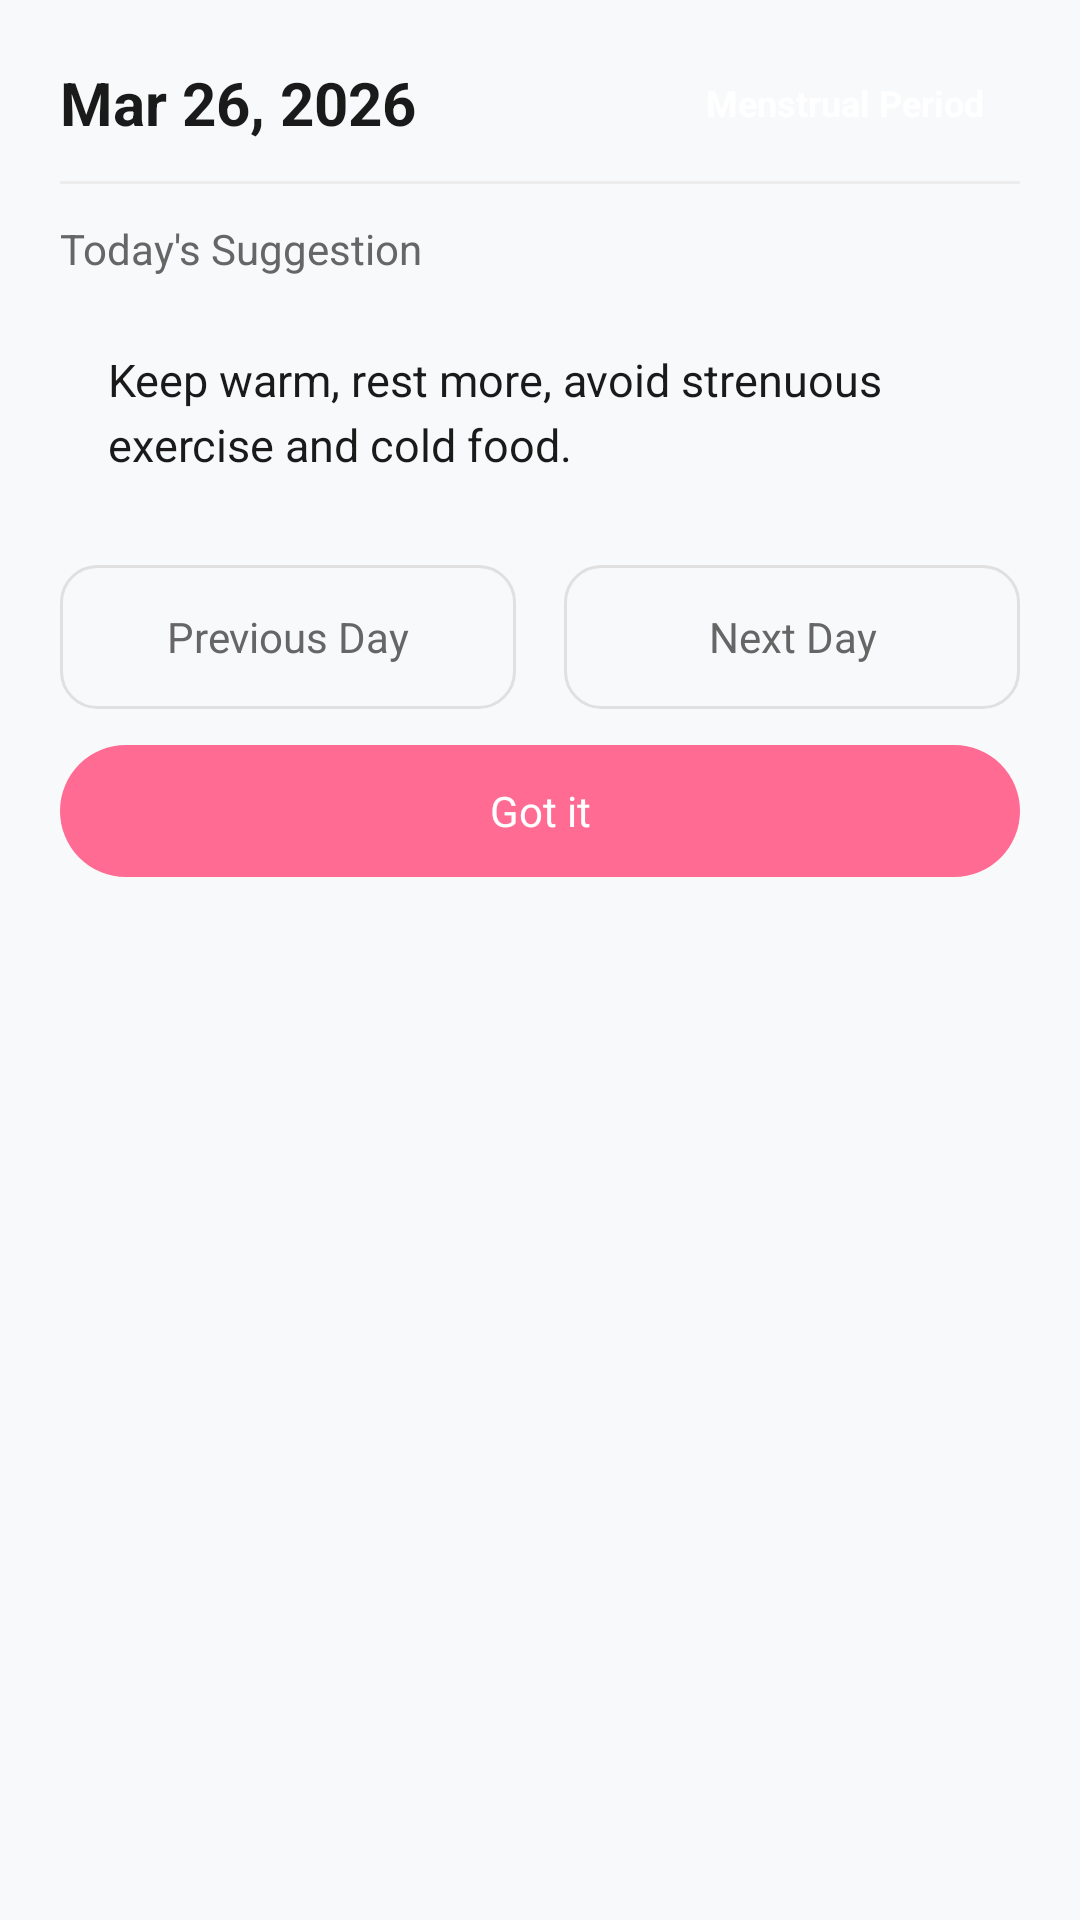

Android layout source for this screen:
<!-- AndroidManifest.xml: application theme Theme.Yuelan -->
<!-- res/layout/dialog_daily_suggestion.xml -->
<?xml version="1.0" encoding="utf-8"?>
<ScrollView xmlns:android="http://schemas.android.com/apk/res/android"
    xmlns:app="http://schemas.android.com/apk/res-auto"
    android:layout_width="match_parent"
    android:layout_height="wrap_content"
    android:background="@drawable/dialog_background"
    android:padding="20dp"
    android:scrollbars="none">

    <LinearLayout
        android:layout_width="match_parent"
        android:layout_height="wrap_content"
        android:orientation="vertical">

    <LinearLayout
        android:layout_width="match_parent"
        android:layout_height="wrap_content"
        android:orientation="horizontal"
        android:gravity="center_vertical"
        android:layout_marginBottom="12dp">

        <TextView
            android:id="@+id/tv_date"
            android:layout_width="0dp"
            android:layout_height="wrap_content"
            android:layout_weight="1"
            android:text="@string/daily_suggestion_date_placeholder"
            android:textColor="@color/text_title"
            android:textSize="20sp"
            android:textStyle="bold"/>

        <TextView
            android:id="@+id/tv_phase"
            android:layout_width="wrap_content"
            android:layout_height="wrap_content"
            android:background="@drawable/phase_tag_background"
            android:paddingHorizontal="12dp"
            android:paddingVertical="6dp"
            android:text="@string/cycle_menstrual_period_name"
            android:textColor="@android:color/white"
            android:textSize="12sp"
            android:textStyle="bold"/>

    </LinearLayout>

    
    <TextView
        android:id="@+id/tv_weather"
        android:layout_width="match_parent"
        android:layout_height="wrap_content"
        android:layout_marginBottom="6dp"
        android:textColor="@color/text_sub"
        android:textSize="12sp"
        android:visibility="gone" />

    
    <TextView
        android:id="@+id/tv_weather_tip"
        android:layout_width="match_parent"
        android:layout_height="wrap_content"
        android:layout_marginBottom="6dp"
        android:lineSpacingExtra="2dp"
        android:textColor="@color/text_body"
        android:textSize="12sp"
        android:visibility="gone" />

    <View
        android:layout_width="match_parent"
        android:layout_height="1dp"
        android:background="@color/divider"
        android:layout_marginBottom="12dp"/>

    <TextView
        android:layout_width="wrap_content"
        android:layout_height="wrap_content"
        android:text="@string/daily_suggestion_title"
        android:textColor="@color/text_sub"
        android:textSize="14sp"
        android:layout_marginBottom="8dp"/>

    <androidx.cardview.widget.CardView
        android:layout_width="match_parent"
        android:layout_height="wrap_content"
        app:cardCornerRadius="16dp"
        app:cardElevation="0dp"
        app:cardBackgroundColor="@color/inset_surface">

        <LinearLayout
            android:layout_width="match_parent"
            android:layout_height="wrap_content"
            android:orientation="vertical"
            android:padding="16dp">

            <TextView
                android:id="@+id/tv_suggestion"
                android:layout_width="match_parent"
                android:layout_height="wrap_content"
                android:text="@string/daily_suggestion_default"
                android:textColor="@color/text_title"
                android:textSize="15sp"
                android:lineSpacingExtra="4dp"/>

            
            <TextView
                android:id="@+id/tv_suggestion_toggle"
                android:layout_width="wrap_content"
                android:layout_height="wrap_content"
                android:layout_marginTop="2dp"
                android:background="?attr/selectableItemBackground"
                android:paddingVertical="4dp"
                android:text="@string/daily_suggestion_expand"
                android:textColor="@color/text_hint"
                android:textSize="12sp"
                android:visibility="gone"/>

            
            <TextView
                android:id="@+id/tv_yiji"
                android:layout_width="match_parent"
                android:layout_height="wrap_content"
                android:layout_marginTop="10dp"
                android:lineSpacingExtra="4dp"
                android:textColor="@color/text_body"
                android:textSize="13sp"
                android:visibility="gone"/>

            
            <TextView
                android:id="@+id/tv_insight_toggle"
                android:layout_width="wrap_content"
                android:layout_height="wrap_content"
                android:layout_marginTop="6dp"
                android:background="?attr/selectableItemBackground"
                android:paddingVertical="4dp"
                android:text="@string/daily_suggestion_why"
                android:textColor="@color/text_hint"
                android:textSize="12sp"
                android:visibility="gone"/>

            
            <TextView
                android:id="@+id/tv_insight"
                android:layout_width="match_parent"
                android:layout_height="wrap_content"
                android:lineSpacingExtra="2dp"
                android:textColor="@color/text_sub"
                android:textSize="12sp"
                android:visibility="gone"/>

            
            <LinearLayout
                android:id="@+id/layout_feedback"
                android:layout_width="match_parent"
                android:layout_height="wrap_content"
                android:layout_marginTop="6dp"
                android:orientation="horizontal"
                android:visibility="gone">

                <TextView
                    android:id="@+id/tv_useful"
                    android:layout_width="wrap_content"
                    android:layout_height="wrap_content"
                    android:background="?attr/selectableItemBackground"
                    android:paddingVertical="4dp"
                    android:paddingEnd="18dp"
                    android:text="@string/daily_suggestion_useful"
                    android:textColor="@color/text_hint"
                    android:textSize="12sp"/>

                <TextView
                    android:id="@+id/tv_swap"
                    android:layout_width="wrap_content"
                    android:layout_height="wrap_content"
                    android:background="?attr/selectableItemBackground"
                    android:paddingVertical="4dp"
                    android:paddingEnd="18dp"
                    android:text="@string/daily_suggestion_swap"
                    android:textColor="@color/text_hint"
                    android:textSize="12sp"/>

            </LinearLayout>

            
            <work.huacai.yuelan.widget.SuggestionCheckInView
                android:id="@+id/check_in"
                android:layout_width="match_parent"
                android:layout_height="wrap_content"
                android:visibility="gone"/>

        </LinearLayout>

    </androidx.cardview.widget.CardView>

    <LinearLayout
        android:layout_width="match_parent"
        android:layout_height="wrap_content"
        android:orientation="horizontal"
        android:layout_marginTop="14dp">

        <TextView
            android:id="@+id/tv_prev_day"
            android:layout_width="0dp"
            android:layout_height="48dp"
            android:layout_weight="1"
            android:layout_marginEnd="8dp"
            android:background="@drawable/btn_outline_background"
            android:gravity="center"
            android:text="@string/daily_suggestion_prev_day"
            android:textColor="@color/text_sub"
            android:textSize="14sp"/>

        <TextView
            android:id="@+id/tv_next_day"
            android:layout_width="0dp"
            android:layout_height="48dp"
            android:layout_weight="1"
            android:layout_marginStart="8dp"
            android:background="@drawable/btn_outline_background"
            android:gravity="center"
            android:text="@string/daily_suggestion_next_day"
            android:textColor="@color/text_sub"
            android:textSize="14sp"/>

    </LinearLayout>

    <TextView
        android:id="@+id/tv_close"
        android:layout_width="match_parent"
        android:layout_height="44dp"
        android:layout_marginTop="12dp"
        android:background="@drawable/btn_primary_background"
        android:gravity="center"
        android:text="@string/daily_suggestion_close"
        android:textColor="@android:color/white"
        android:textSize="14sp"/>

    
    <com.google.android.material.checkbox.MaterialCheckBox
        android:id="@+id/cb_no_remind_today"
        android:layout_width="wrap_content"
        android:layout_height="wrap_content"
        android:layout_gravity="center_horizontal"
        android:layout_marginTop="8dp"
        android:text="@string/daily_suggestion_no_remind_today"
        android:textColor="@color/text_sub"
        android:textSize="13sp"
        android:visibility="gone" />

    </LinearLayout>

</ScrollView>
<!-- resources referenced by this layout -->
<resources>
  <color name="divider">#ECECEC</color>
  <color name="inset_surface">#F8F9FA</color>
  <color name="text_body">#333333</color>
  <color name="text_hint">#999999</color>
  <color name="text_sub">#666666</color>
  <color name="text_title">#1A1A1A</color>
  <!-- drawable btn_outline_background (drawable) -->
  <?xml version="1.0" encoding="utf-8"?>
  <shape xmlns:android="http://schemas.android.com/apk/res/android">
      <solid android:color="@android:color/transparent" />
      <stroke
          android:width="1dp"
          android:color="@color/outline_stroke" />
      <corners android:radius="12dp" />
  </shape>
  <!-- drawable btn_primary_background (drawable) -->
  <?xml version="1.0" encoding="utf-8"?>
  <shape xmlns:android="http://schemas.android.com/apk/res/android">
      <solid android:color="@color/brand_primary"/>
      <corners android:radius="22dp"/>
  </shape>
  <string name="cycle_menstrual_period_name">Menstrual Period</string>
  <string name="daily_suggestion_close">Got it</string>
  <string name="daily_suggestion_date_placeholder">Mar 26, 2026</string>
  <string name="daily_suggestion_default">Keep warm, rest more, avoid strenuous exercise and cold food.</string>
  <string name="daily_suggestion_expand">Show more</string>
  <string name="daily_suggestion_next_day">Next Day</string>
  <string name="daily_suggestion_no_remind_today">Don\'t remind me today</string>
  <string name="daily_suggestion_prev_day">Previous Day</string>
  <string name="daily_suggestion_swap">Another one</string>
  <string name="daily_suggestion_title">Today\'s Suggestion</string>
  <string name="daily_suggestion_useful">Useful</string>
  <string name="daily_suggestion_why">Why this suggestion?</string>
  <style name="Theme.Yuelan" parent="Base.Theme.Yuelan" />
  <color name="outline_stroke">#E0E0E0</color>
  <color name="brand_primary">#FF6B93</color>
  <color name="app_background">#F8F9FA</color>
  <color name="splash_background">#FFF9FB</color>
  <!-- drawable ic_launcher_art_whale_moon (drawable) -->
  <?xml version="1.0" encoding="utf-8"?>
  <vector xmlns:android="http://schemas.android.com/apk/res/android"
      android:width="108dp"
      android:height="108dp"
      android:viewportWidth="108"
      android:viewportHeight="108">
  
      
      <path
          android:fillColor="#FFFFF2F5"
          android:pathData="M0,0h108v108h-108z" />
  
      
      <path
          android:fillColor="#FF12305B"
          android:pathData="M63,24 C33,36 33,76 46,84 C46,66 46,42 63,24 Z" />
  
      
      <path
          android:fillColor="#FFFF6B8E"
          android:pathData="M74,54m-6.5,0a6.5,6.5 0,1 1,13 0a6.5,6.5 0,1 1,-13 0" />
  </vector>
  <color name="pink_primary_variant">#FF69B4</color>
  <color name="text_primary">#8B475D</color>
  <style name="ThemeOverlay.Yuelan.MaterialAlertDialog" parent="ThemeOverlay.Material3.MaterialAlertDialog">
          <item name="colorSurface">@color/card_surface</item>
          <item name="colorOnSurface">@color/text_title</item>
          <item name="colorPrimary">@color/pink_primary_variant</item>
          <item name="colorOnPrimary">@color/white</item>
          <item name="colorSurfaceContainerHigh">@color/card_surface</item>
          <item name="colorOnSurfaceVariant">@color/text_body</item>
          <item name="colorBackgroundFloating">@color/card_surface</item>
          <item name="dialogCornerRadius">24dp</item>
          <item name="android:textColorPrimary">@color/text_title</item>
          <item name="android:textColorSecondary">@color/text_body</item>
      </style>
  <color name="card_surface">#FFFFFF</color>
  <color name="white">#FFFFFF</color>
</resources>
